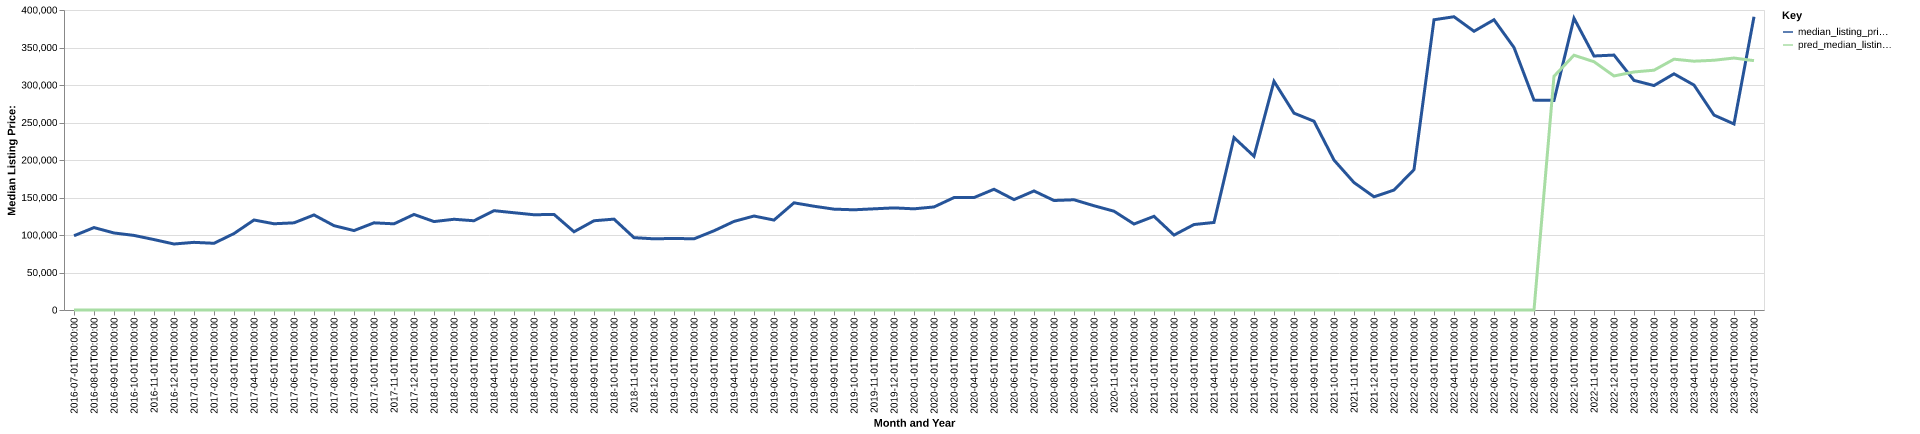

Values plotted in this chart, from the file beside it:
date, time_idx, median_listing_price, thirty_year_interest_rate_five, month, county_name, active_listing_count, median_days_on_market, pred_median_listing_price, month_year
2016-07-01, 0, 99000, 3.72, 7, newton, in, 102.0, 46.0, 0, Jul-2016
2016-08-01, 1, 109900, 3.73, 8, newton, in, 112.0, 48.0, 0, Aug-2016
2016-09-01, 2, 102700, 3.66, 9, newton, in, 105.0, 58.0, 0, Sep-2016
2016-10-01, 3, 99450, 3.64, 10, newton, in, 104.0, 71.0, 0, Oct-2016
2016-11-01, 4, 93900, 3.66, 11, newton, in, 104.0, 81.0, 0, Nov-2016
2016-12-01, 5, 88000, 3.48, 12, newton, in, 94.0, 96.0, 0, Dec-2016
2017-01-01, 6, 90200, 3.45, 1, newton, in, 85.0, 113.0, 0, Jan-2017
2017-02-01, 7, 88950, 3.5, 2, newton, in, 80.0, 102.0, 0, Feb-2017
2017-03-01, 8, 101950, 3.52, 3, newton, in, 82.0, 57.0, 0, Mar-2017
2017-04-01, 9, 120000, 4.03, 4, newton, in, 79.0, 64.0, 0, Apr-2017
2017-05-01, 10, 114975, 4.32, 5, newton, in, 85.0, 70.0, 0, May-2017
2017-06-01, 11, 116225, 4.2, 6, newton, in, 87.0, 75.0, 0, Jun-2017
2017-07-01, 12, 126750, 4.19, 7, newton, in, 89.0, 70.0, 0, Jul-2017
2017-08-01, 13, 112450, 4.3, 8, newton, in, 92.0, 78.0, 0, Aug-2017
2017-09-01, 14, 105900, 4.1, 9, newton, in, 79.0, 79.0, 0, Sep-2017
2017-10-01, 15, 116225, 4.05, 10, newton, in, 75.0, 93.0, 0, Oct-2017
2017-11-01, 16, 114900, 3.94, 11, newton, in, 64.0, 99.0, 0, Nov-2017
2017-12-01, 17, 127400, 4.03, 12, newton, in, 59.0, 93.0, 0, Dec-2017
2018-01-01, 18, 117925, 3.93, 1, newton, in, 56.0, 66.0, 0, Jan-2018
2018-02-01, 19, 120975, 3.83, 2, newton, in, 56.0, 82.0, 0, Feb-2018
2018-03-01, 20, 119000, 3.94, 3, newton, in, 52.0, 89.0, 0, Mar-2018
2018-04-01, 21, 132425, 3.95, 4, newton, in, 54.0, 89.0, 0, Apr-2018
2018-05-01, 22, 129675, 3.99, 5, newton, in, 53.0, 52.0, 0, May-2018
2018-06-01, 23, 127000, 4.15, 6, newton, in, 62.0, 47.0, 0, Jun-2018
2018-07-01, 24, 127450, 4.4, 7, newton, in, 73.0, 46.0, 0, Jul-2018
2018-08-01, 25, 104325, 4.46, 8, newton, in, 70.0, 58.0, 0, Aug-2018
2018-09-01, 26, 119000, 4.58, 9, newton, in, 70.0, 67.0, 0, Sep-2018
2018-10-01, 27, 121175, 4.66, 10, newton, in, 80.0, 53.0, 0, Oct-2018
2018-11-01, 28, 96475, 4.62, 11, newton, in, 86.0, 57.0, 0, Nov-2018
2018-12-01, 29, 94900, 4.54, 12, newton, in, 75.0, 68.0, 0, Dec-2018
2019-01-01, 30, 95425, 4.6, 1, newton, in, 65.0, 84.0, 0, Jan-2019
2019-02-01, 31, 94900, 4.72, 2, newton, in, 55.0, 93.0, 0, Feb-2019
2019-03-01, 32, 105614, 4.9, 3, newton, in, 54.0, 83.0, 0, Mar-2019
2019-04-01, 33, 118114, 4.94, 4, newton, in, 54.0, 66.0, 0, Apr-2019
2019-05-01, 34, 125300, 4.75, 5, newton, in, 56.0, 45.0, 0, May-2019
2019-06-01, 35, 119900, 4.51, 6, newton, in, 54.0, 61.0, 0, Jun-2019
2019-07-01, 36, 142900, 4.41, 7, newton, in, 49.0, 68.0, 0, Jul-2019
2019-08-01, 37, 138359, 4.41, 8, newton, in, 50.0, 59.0, 0, Aug-2019
2019-09-01, 38, 134473, 4.2, 9, newton, in, 55.0, 48.0, 0, Sep-2019
2019-10-01, 39, 133607, 4.14, 10, newton, in, 56.0, 43.0, 0, Oct-2019
2019-11-01, 40, 134900, 3.84, 11, newton, in, 46.0, 59.0, 0, Nov-2019
2019-12-01, 41, 136150, 3.81, 12, newton, in, 47.0, 66.0, 0, Dec-2019
2020-01-01, 42, 134900, 3.75, 1, newton, in, 48.0, 60.0, 0, Jan-2020
2020-02-01, 43, 137400, 3.73, 2, newton, in, 43.0, 73.0, 0, Feb-2020
2020-03-01, 44, 149900, 3.78, 3, newton, in, 43.0, 88.0, 0, Mar-2020
2020-04-01, 45, 149900, 3.75, 4, newton, in, 41.0, 68.0, 0, Apr-2020
2020-05-01, 46, 161000, 3.74, 5, newton, in, 32.0, 68.0, 0, May-2020
2020-06-01, 47, 147200, 3.72, 6, newton, in, 31.0, 80.0, 0, Jun-2020
2020-07-01, 48, 158725, 3.49, 7, newton, in, 31.0, 40.0, 0, Jul-2020
2020-08-01, 49, 146000, 3.65, 8, newton, in, 33.0, 41.0, 0, Aug-2020
2020-09-01, 50, 146975, 3.33, 9, newton, in, 37.0, 41.0, 0, Sep-2020
2020-10-01, 51, 139000, 3.28, 10, newton, in, 36.0, 43.0, 0, Oct-2020
2020-11-01, 52, 131725, 3.21, 11, newton, in, 35.0, 43.0, 0, Nov-2020
2020-12-01, 53, 114625, 3.07, 12, newton, in, 34.0, 62.0, 0, Dec-2020
2021-01-01, 54, 124900, 2.99, 1, newton, in, 33.0, 68.0, 0, Jan-2021
2021-02-01, 55, 99900, 2.93, 2, newton, in, 20.0, 63.0, 0, Feb-2021
2021-03-01, 56, 113950, 2.88, 3, newton, in, 17.0, 55.0, 0, Mar-2021
2021-04-01, 57, 116725, 2.84, 4, newton, in, 15.0, 27.0, 0, Apr-2021
2021-05-01, 58, 229900, 2.71, 5, newton, in, 15.0, 18.0, 0, May-2021
2021-06-01, 59, 205000, 2.79, 6, newton, in, 18.0, 18.0, 0, Jun-2021
... 25 more rows
